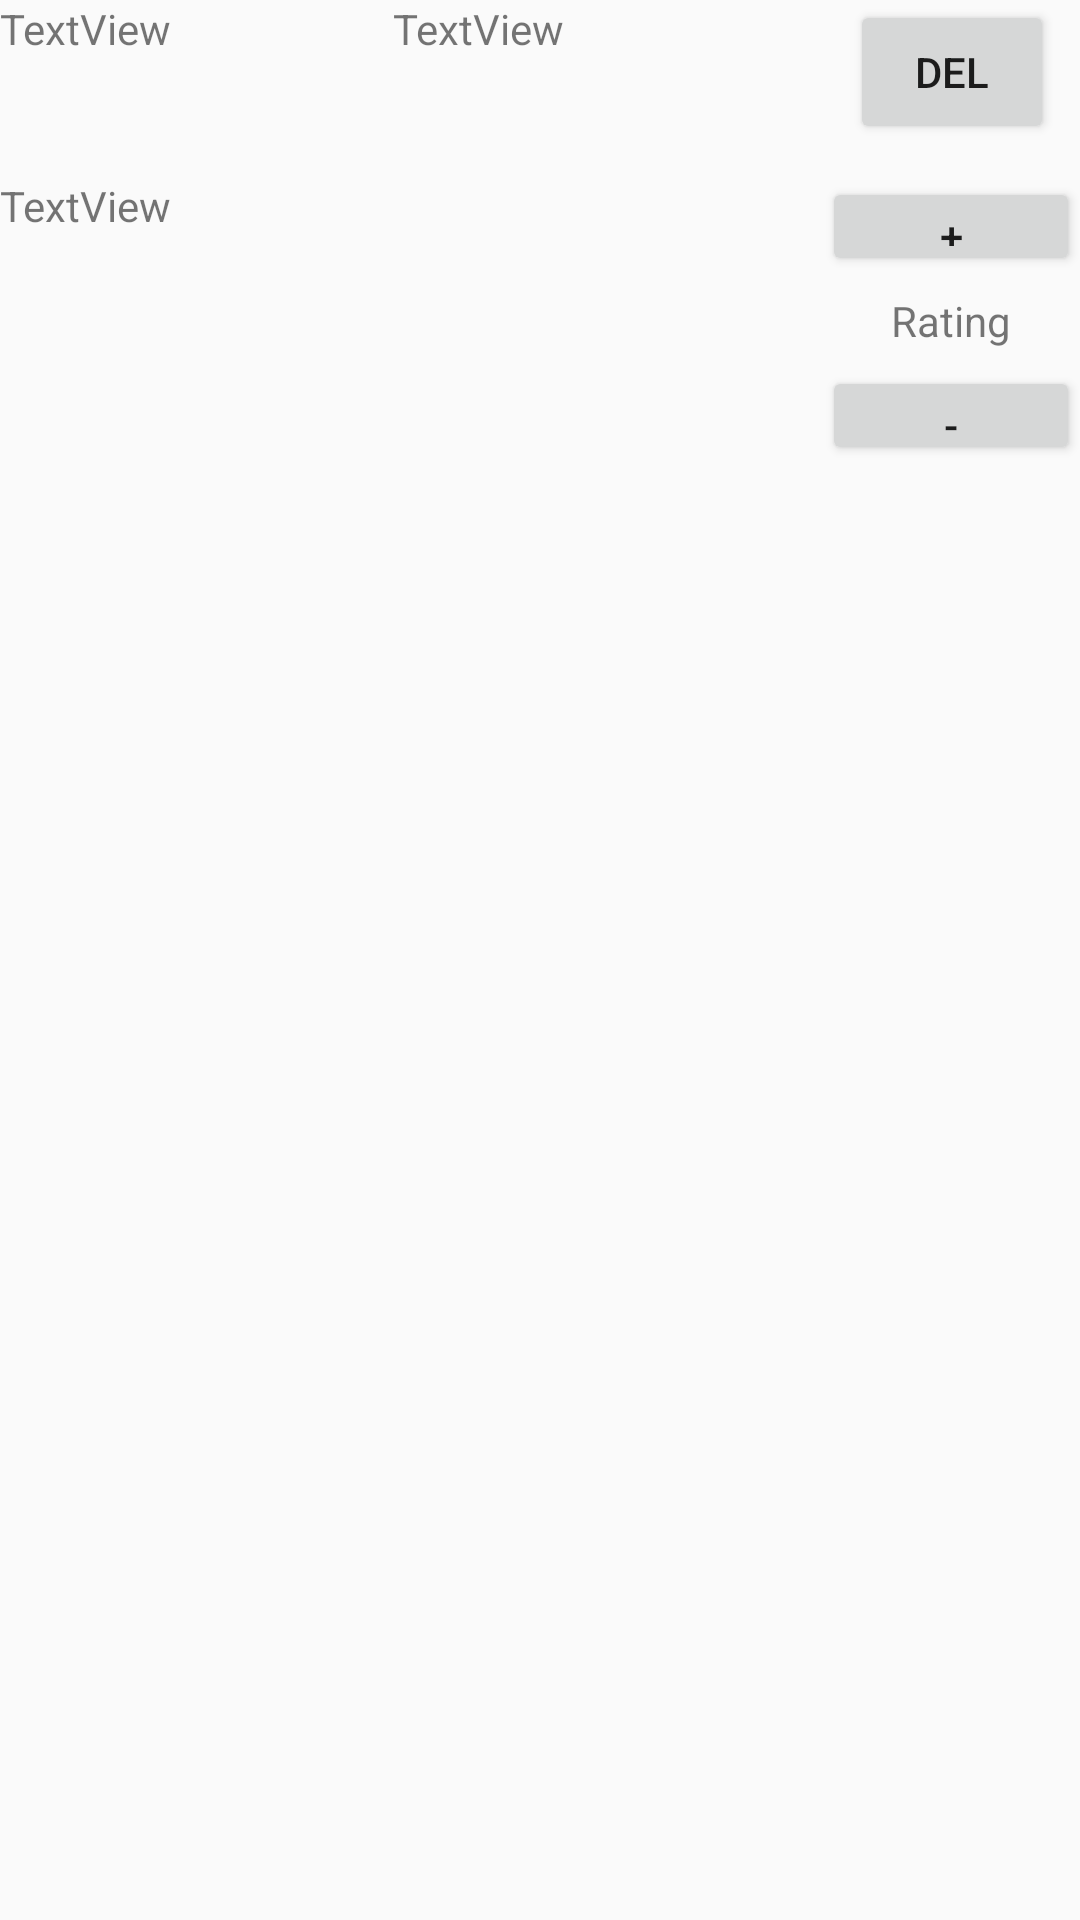

Layout XML and referenced resources for this Android screen:
<!-- AndroidManifest.xml: application theme AppTheme -->
<!-- res/layout/activity_single_comment_view.xml -->
<?xml version="1.0" encoding="utf-8"?>
<LinearLayout xmlns:android="http://schemas.android.com/apk/res/android"
    android:orientation="vertical" android:layout_width="match_parent"
    android:layout_height="match_parent">

    <LinearLayout
        android:layout_width="match_parent"
        android:layout_height="59dp"
        android:orientation="horizontal"
        android:weightSum="1">

        <TextView
            android:text="TextView"
            android:layout_width="wrap_content"
            android:layout_height="match_parent"
            android:id="@+id/commentor"
            android:layout_weight="0.35" />

        <TextView
            android:text="TextView"
            android:layout_width="wrap_content"
            android:layout_height="match_parent"
            android:id="@+id/dateComment"
            android:layout_weight="0.45" />

        <Button
            android:text="Del"
            android:layout_width="34dp"
            android:layout_height="wrap_content"
            android:id="@+id/deleteButton"
            android:layout_weight="0.16" />

    </LinearLayout>

    <LinearLayout
        android:layout_width="match_parent"
        android:layout_height="96dp"
        android:orientation="horizontal">

        <TextView
            android:text="TextView"
            android:layout_width="274dp"
            android:layout_height="match_parent"
            android:id="@+id/commentText" />

        <LinearLayout
            android:layout_width="match_parent"
            android:layout_height="match_parent"
            android:orientation="vertical"
            android:weightSum="1">

            <Button
                android:text="+"
                android:layout_width="match_parent"
                android:layout_height="wrap_content"
                android:id="@+id/plusButton"
                android:layout_weight="0.50"/>

            <TextView
                android:text="Rating"
                android:layout_width="match_parent"
                android:layout_height="30dp"
                android:gravity="center"
                android:id="@+id/commentRating" />

            <Button
                android:text="-"
                android:layout_width="match_parent"
                android:layout_height="wrap_content"
                android:id="@+id/minusButton"
                android:layout_weight="0.50"/>
        </LinearLayout>


    </LinearLayout>

</LinearLayout>
<!-- resources referenced by this layout -->
<resources>
  <style name="AppTheme" parent="Theme.AppCompat.Light">
          
  
          <item name="colorPrimary">@color/colorPrimary</item>
          <item name="colorPrimaryDark">@color/colorPrimaryDark</item>
          <item name="colorAccent">@color/colorAccent</item>
      </style>
  <color name="colorPrimary">#3F51B5</color>
  <color name="colorPrimaryDark">#303F9F</color>
  <color name="colorAccent">#FF4081</color>
</resources>
